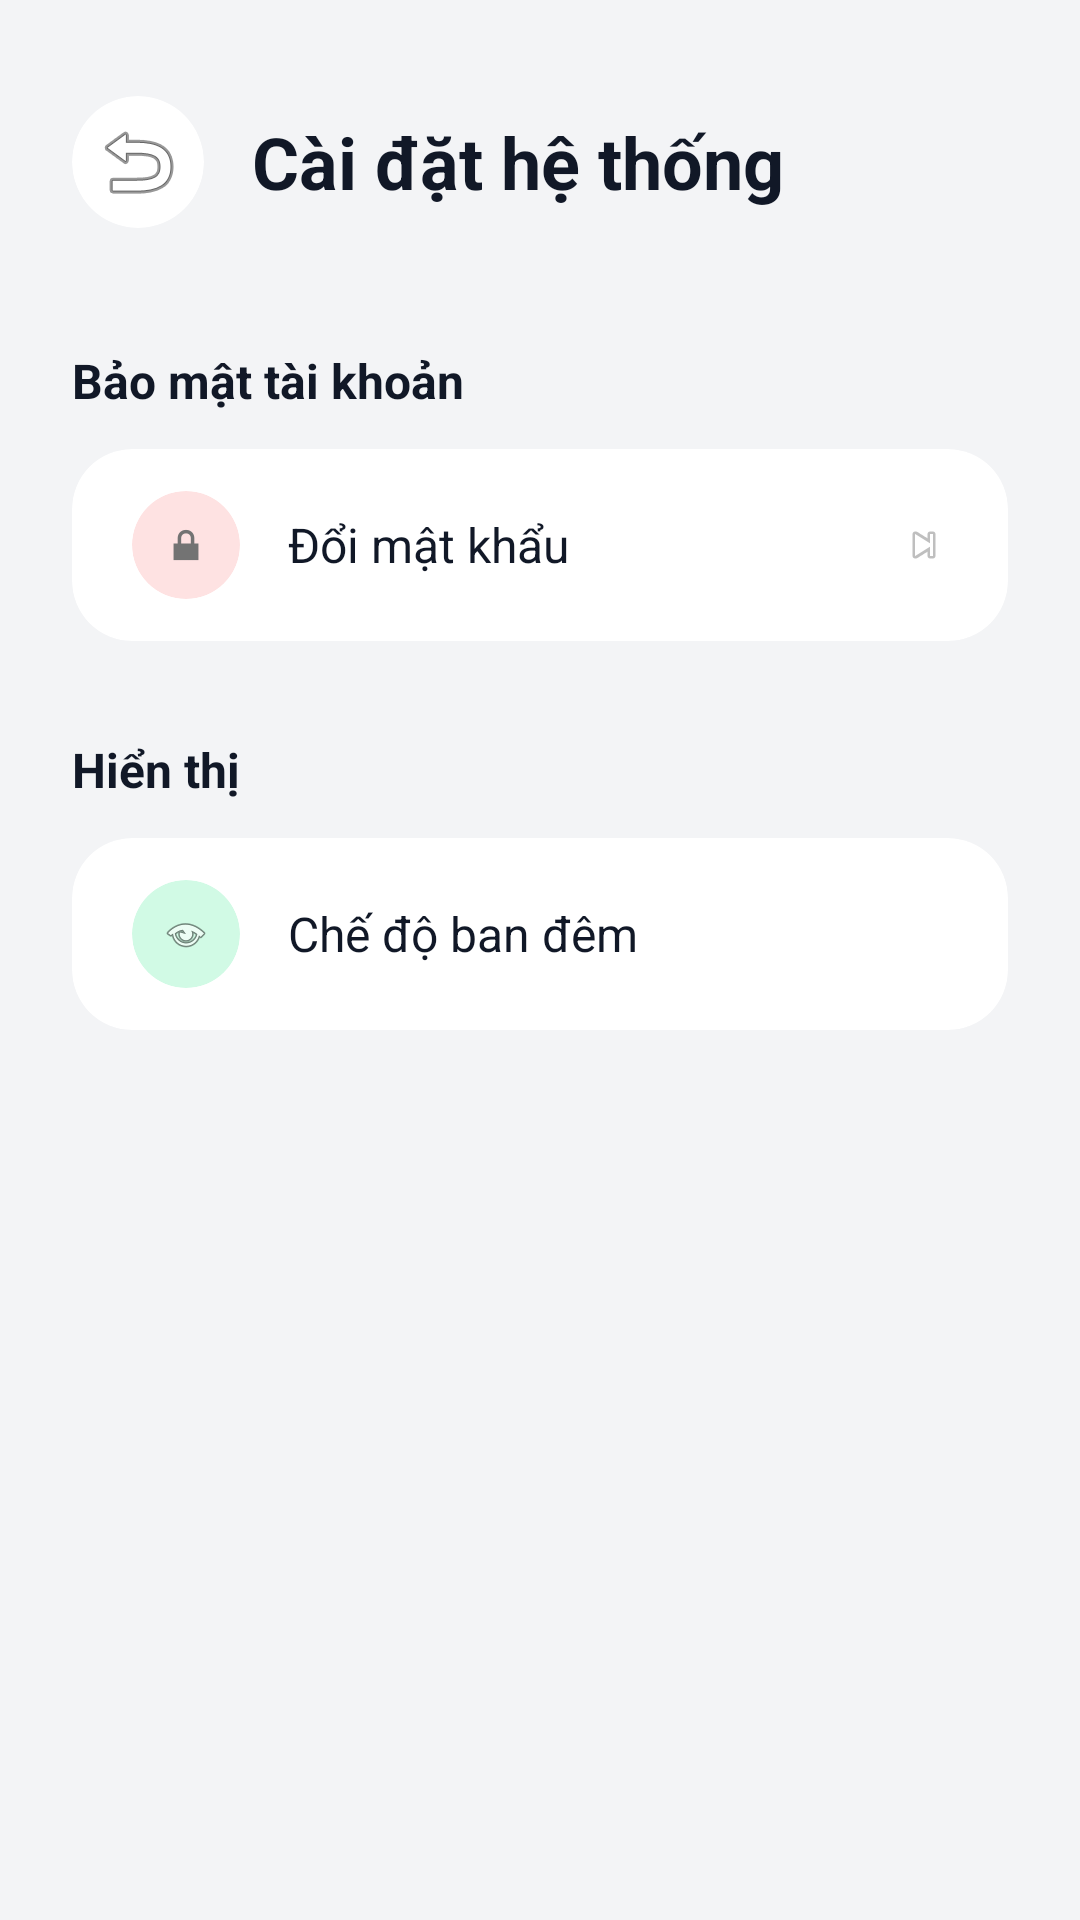

Layout XML and referenced resources for this Android screen:
<!-- AndroidManifest.xml: application theme Theme.Room -->
<!-- res/layout/activity_settings.xml -->
<?xml version="1.0" encoding="utf-8"?>
<LinearLayout xmlns:android="http://schemas.android.com/apk/res/android"
    xmlns:app="http://schemas.android.com/apk/res-auto"
    android:layout_width="match_parent"
    android:layout_height="match_parent"
    android:background="@color/bg_main"
    android:orientation="vertical">

    
    <LinearLayout
        android:layout_width="match_parent"
        android:layout_height="wrap_content"
        android:gravity="center_vertical"
        android:orientation="horizontal"
        android:paddingHorizontal="24dp"
        android:paddingTop="32dp"
        android:paddingBottom="16dp">

        <androidx.cardview.widget.CardView
            android:layout_width="44dp"
            android:layout_height="44dp"
            app:cardBackgroundColor="@color/bg_card"
            app:cardCornerRadius="22dp"
            app:cardElevation="0dp">

            <ImageView
                android:id="@+id/btnBackFromSettings"
                android:layout_width="match_parent"
                android:layout_height="match_parent"
                android:background="?attr/selectableItemBackgroundBorderless"
                android:clickable="true"
                android:focusable="true"
                android:scaleType="center"
                android:src="@android:drawable/ic_menu_revert"
                app:tint="@color/text_primary" />
        </androidx.cardview.widget.CardView>

        <TextView
            android:layout_width="wrap_content"
            android:layout_height="wrap_content"
            android:layout_marginStart="16dp"
            android:text="Cài đặt hệ thống"
            android:textColor="@color/text_primary"
            android:textSize="24sp"
            android:textStyle="bold" />
    </LinearLayout>

    <ScrollView
        android:layout_width="match_parent"
        android:layout_height="match_parent"
        android:scrollbars="none">

        <LinearLayout
            android:layout_width="match_parent"
            android:layout_height="wrap_content"
            android:orientation="vertical"
            android:padding="24dp">

            
            <TextView
                android:layout_width="wrap_content"
                android:layout_height="wrap_content"
                android:layout_marginBottom="12dp"
                android:text="Bảo mật tài khoản"
                android:textColor="@color/text_primary"
                android:textSize="16sp"
                android:textStyle="bold" />

            <androidx.cardview.widget.CardView
                android:layout_width="match_parent"
                android:layout_height="wrap_content"
                app:cardBackgroundColor="@color/bg_card"
                app:cardCornerRadius="20dp"
                app:cardElevation="0dp">

                
                <LinearLayout
                    android:id="@+id/btnChangePassword"
                    android:layout_width="match_parent"
                    android:layout_height="64dp"
                    android:clickable="true"
                    android:focusable="true"
                    android:foreground="?attr/selectableItemBackground"
                    android:gravity="center_vertical"
                    android:orientation="horizontal"
                    android:paddingHorizontal="20dp">

                    <androidx.cardview.widget.CardView
                        android:layout_width="36dp"
                        android:layout_height="36dp"
                        app:cardBackgroundColor="#FEE2E2"
                        app:cardCornerRadius="18dp"
                        app:cardElevation="0dp">

                        <ImageView
                            android:layout_width="16dp"
                            android:layout_height="16dp"
                            android:layout_gravity="center"
                            android:src="@android:drawable/ic_lock_lock"
                            app:tint="#EF4444" />
                    </androidx.cardview.widget.CardView>

                    <TextView
                        android:layout_width="0dp"
                        android:layout_height="wrap_content"
                        android:layout_marginStart="16dp"
                        android:layout_weight="1"
                        android:text="Đổi mật khẩu"
                        android:textColor="@color/text_primary"
                        android:textSize="16sp" />

                    <ImageView
                        android:layout_width="16dp"
                        android:layout_height="16dp"
                        android:src="@android:drawable/ic_media_next"
                        app:tint="@color/icon_color" />
                </LinearLayout>
            </androidx.cardview.widget.CardView>

            
            <TextView
                android:layout_width="wrap_content"
                android:layout_height="wrap_content"
                android:layout_marginTop="32dp"
                android:layout_marginBottom="12dp"
                android:text="Hiển thị"
                android:textColor="@color/text_primary"
                android:textSize="16sp"
                android:textStyle="bold" />

            <androidx.cardview.widget.CardView
                android:layout_width="match_parent"
                android:layout_height="wrap_content"
                app:cardBackgroundColor="@color/bg_card"
                app:cardCornerRadius="20dp"
                app:cardElevation="0dp">

                <LinearLayout
                    android:layout_width="match_parent"
                    android:layout_height="64dp"
                    android:gravity="center_vertical"
                    android:orientation="horizontal"
                    android:paddingHorizontal="20dp">

                    <androidx.cardview.widget.CardView
                        android:layout_width="36dp"
                        android:layout_height="36dp"
                        app:cardBackgroundColor="#D1FAE5"
                        app:cardCornerRadius="18dp"
                        app:cardElevation="0dp">

                        <ImageView
                            android:layout_width="16dp"
                            android:layout_height="16dp"
                            android:layout_gravity="center"
                            android:src="@android:drawable/ic_menu_view"
                            app:tint="#10B981" />
                    </androidx.cardview.widget.CardView>

                    <TextView
                        android:layout_width="0dp"
                        android:layout_height="wrap_content"
                        android:layout_marginStart="16dp"
                        android:layout_weight="1"
                        android:text="Chế độ ban đêm"
                        android:textColor="@color/text_primary"
                        android:textSize="16sp" />

                    
                    <androidx.appcompat.widget.SwitchCompat
                        android:id="@+id/switchDarkMode"
                        android:layout_width="wrap_content"
                        android:layout_height="wrap_content"
                        android:minWidth="48dp"
                        android:minHeight="48dp" />
                </LinearLayout>
            </androidx.cardview.widget.CardView>

        </LinearLayout>
    </ScrollView>
</LinearLayout>
<!-- resources referenced by this layout -->
<resources>
  <color name="bg_card">#FFFFFF</color>
  <color name="bg_main">#F3F4F6</color>
  <color name="icon_color">#6B7280</color>
  <color name="text_primary">#111827</color>
</resources>
